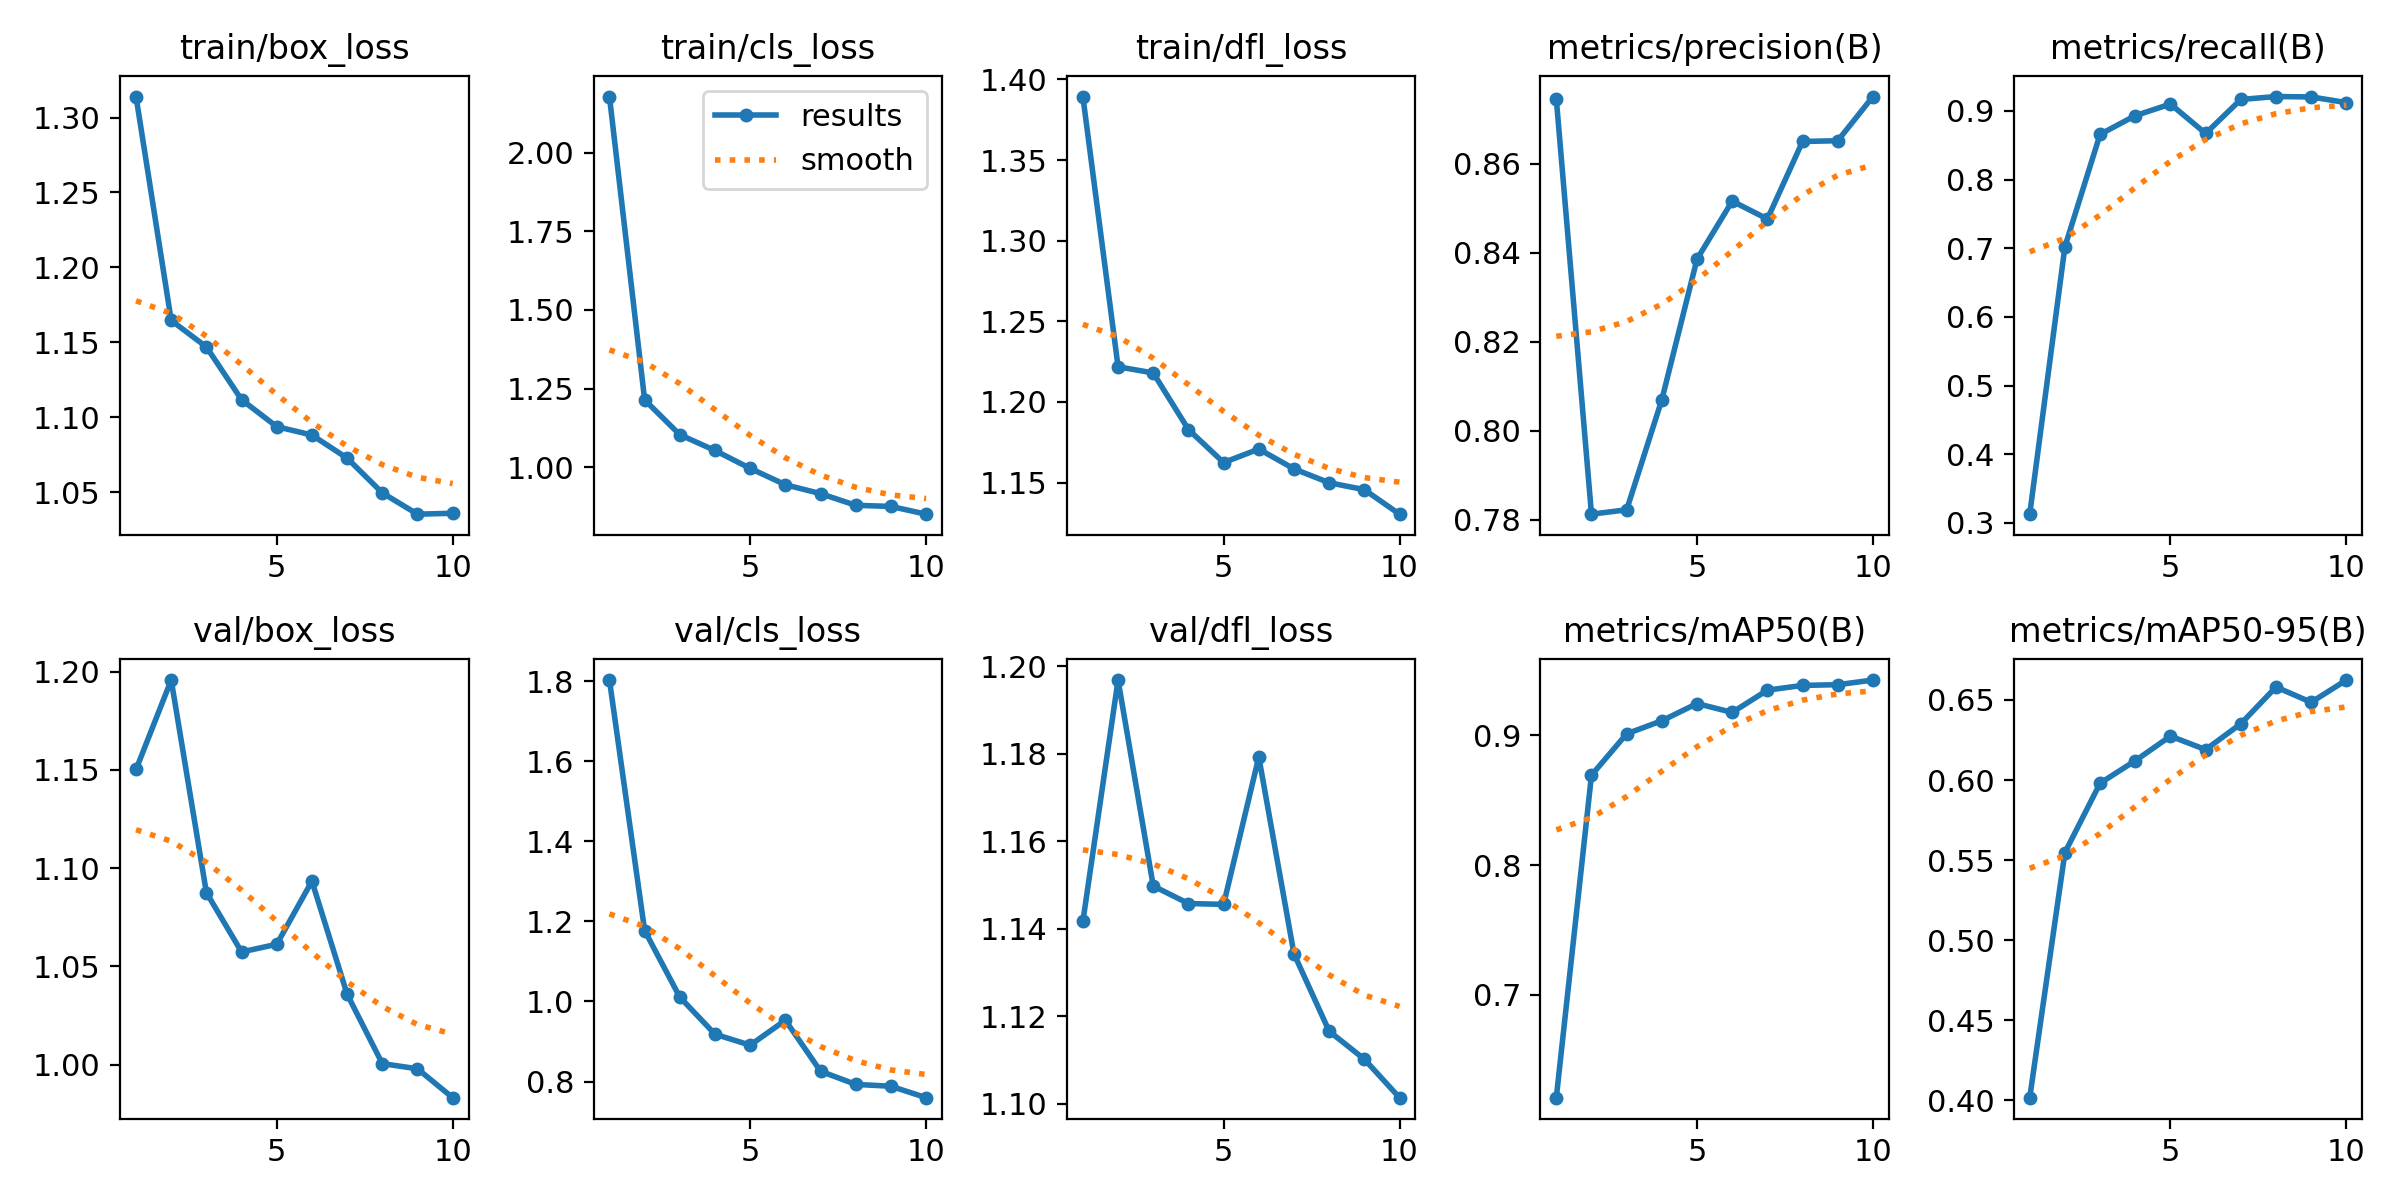

The file beside this chart, header and first rows:
epoch, train/box_loss, train/cls_loss, train/dfl_loss, metrics/precision(B), metrics/recall(B), metrics/mAP50(B), metrics/mAP50-95(B), val/box_loss, val/cls_loss, val/dfl_loss, lr/pg0, lr/pg1, lr/pg2
1, 1.314, 2.178, 1.389, 0.8745, 0.3128, 0.6209, 0.4016, 1.15, 1.802, 1.142, 0.000466, 0.000466, 0.000466
2, 1.165, 1.214, 1.222, 0.7812, 0.7022, 0.8693, 0.5547, 1.196, 1.177, 1.197, 0.000849, 0.000849, 0.000849
3, 1.147, 1.104, 1.218, 0.7822, 0.8659, 0.9012, 0.598, 1.088, 1.011, 1.15, 0.001138, 0.001138, 0.001138
4, 1.112, 1.054, 1.183, 0.8069, 0.8931, 0.9112, 0.6121, 1.057, 0.9182, 1.146, 0.001005, 0.001005, 0.001005
5, 1.094, 0.9966, 1.162, 0.8385, 0.91, 0.9245, 0.6274, 1.061, 0.8908, 1.146, 0.0008631, 0.0008631, 0.0008631
6, 1.088, 0.9446, 1.171, 0.8516, 0.8671, 0.9176, 0.619, 1.093, 0.9531, 1.179, 0.0007216, 0.0007216, 0.0007216
7, 1.073, 0.9164, 1.159, 0.8476, 0.9166, 0.9348, 0.6351, 1.036, 0.8257, 1.134, 0.0005802, 0.0005802, 0.0005802
8, 1.05, 0.8793, 1.15, 0.865, 0.9209, 0.9384, 0.6581, 1.001, 0.7929, 1.117, 0.0004387, 0.0004387, 0.0004387
9, 1.035, 0.8757, 1.146, 0.8651, 0.9203, 0.939, 0.6486, 0.998, 0.7883, 1.11, 0.0002972, 0.0002972, 0.0002972
10, 1.036, 0.8511, 1.13, 0.8751, 0.912, 0.9426, 0.6624, 0.9833, 0.7597, 1.101, 0.0001558, 0.0001558, 0.0001558
